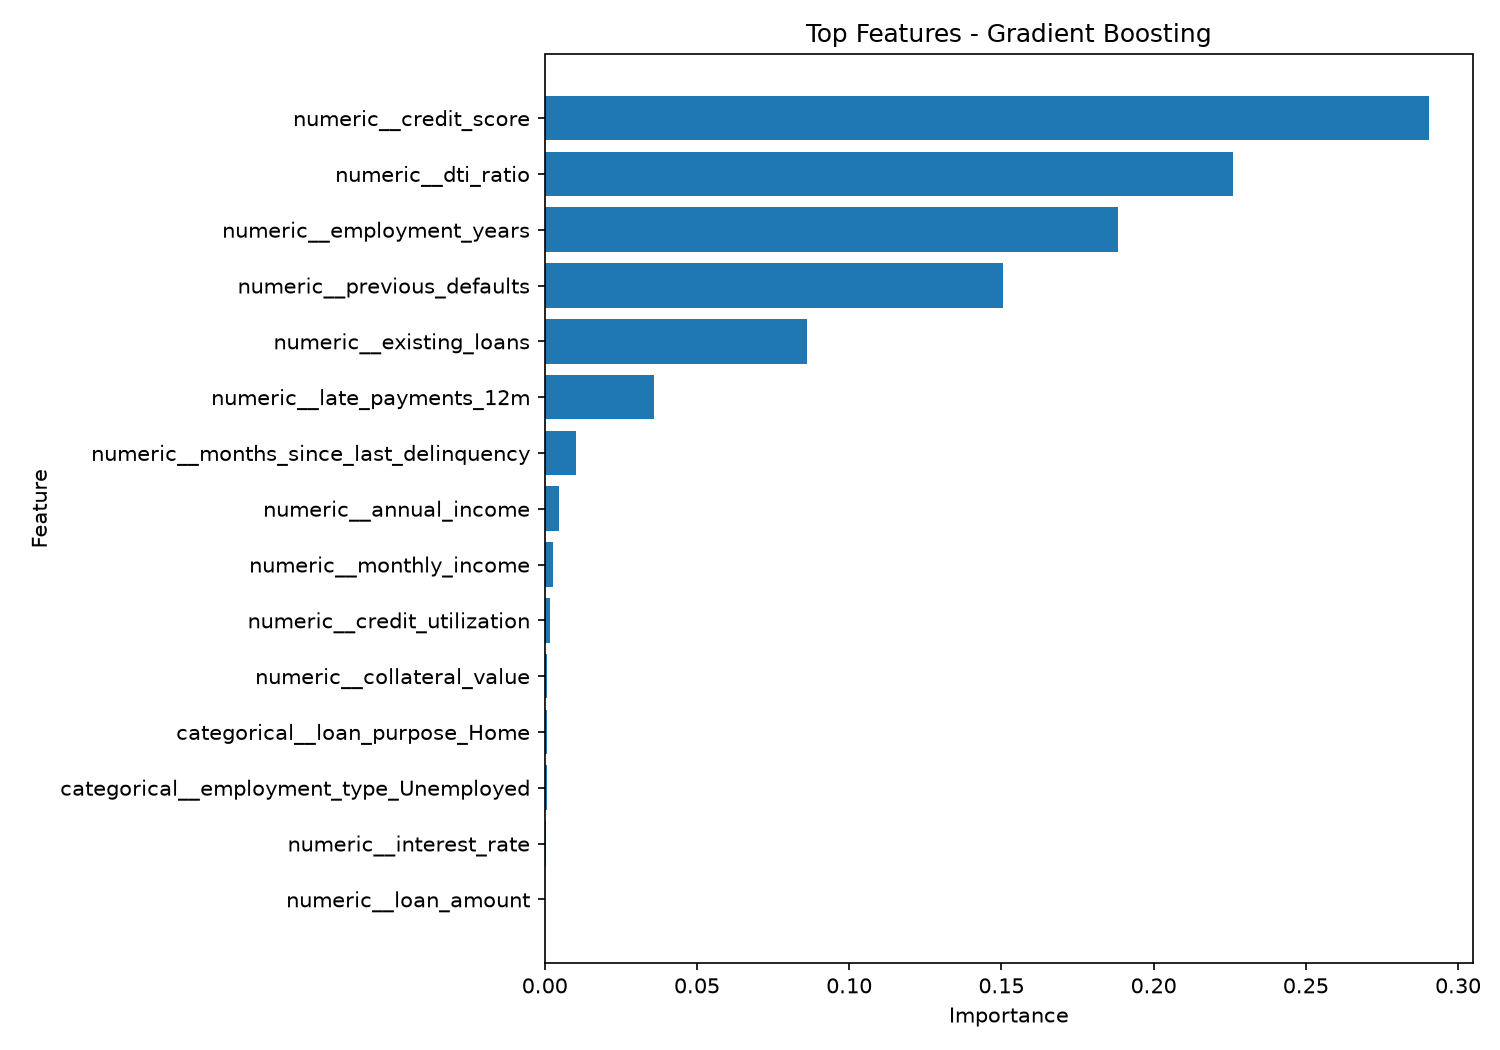

The table this chart was drawn from, first rows:
feature, importance
numeric__credit_score, 0.2904
numeric__dti_ratio, 0.2261
numeric__employment_years, 0.1882
numeric__previous_defaults, 0.1505
numeric__existing_loans, 0.08622
numeric__late_payments_12m, 0.03604
numeric__months_since_last_delinquency, 0.0104
numeric__annual_income, 0.004821
numeric__monthly_income, 0.002671
numeric__credit_utilization, 0.0018
numeric__collateral_value, 0.0007799
categorical__loan_purpose_Home, 0.0007613
categorical__employment_type_Unemployed, 0.0006865
numeric__interest_rate, 0.0005107
numeric__loan_amount, 6.185208152767402e-05
numeric__age, 4.893340718487817e-05
numeric__loan_term_months, 1.665063256512636e-05
categorical__residence_type_Owned, 3.548975506494488e-06
numeric__dependents, 0.0
categorical__gender_Male, 0.0
categorical__marital_status_Married, 0.0
categorical__marital_status_Single, 0.0
categorical__gender_Other, 0.0
categorical__marital_status_Divorced, 0.0
categorical__gender_Female, 0.0
categorical__education_High School, 0.0
categorical__education_Graduate, 0.0
categorical__marital_status_Widowed, 0.0
categorical__education_Other, 0.0
categorical__residence_type_Rented, 0.0
categorical__employment_type_Business, 0.0
categorical__education_Postgraduate, 0.0
categorical__residence_type_Family, 0.0
categorical__employment_type_Self-Employ…, 0.0
categorical__employment_type_Salaried, 0.0
categorical__loan_purpose_Auto, 0.0
categorical__employment_type_Student, 0.0
categorical__loan_purpose_Business, 0.0
categorical__loan_purpose_Education, 0.0
categorical__loan_purpose_Medical, 0.0
categorical__loan_purpose_Personal, 0.0
